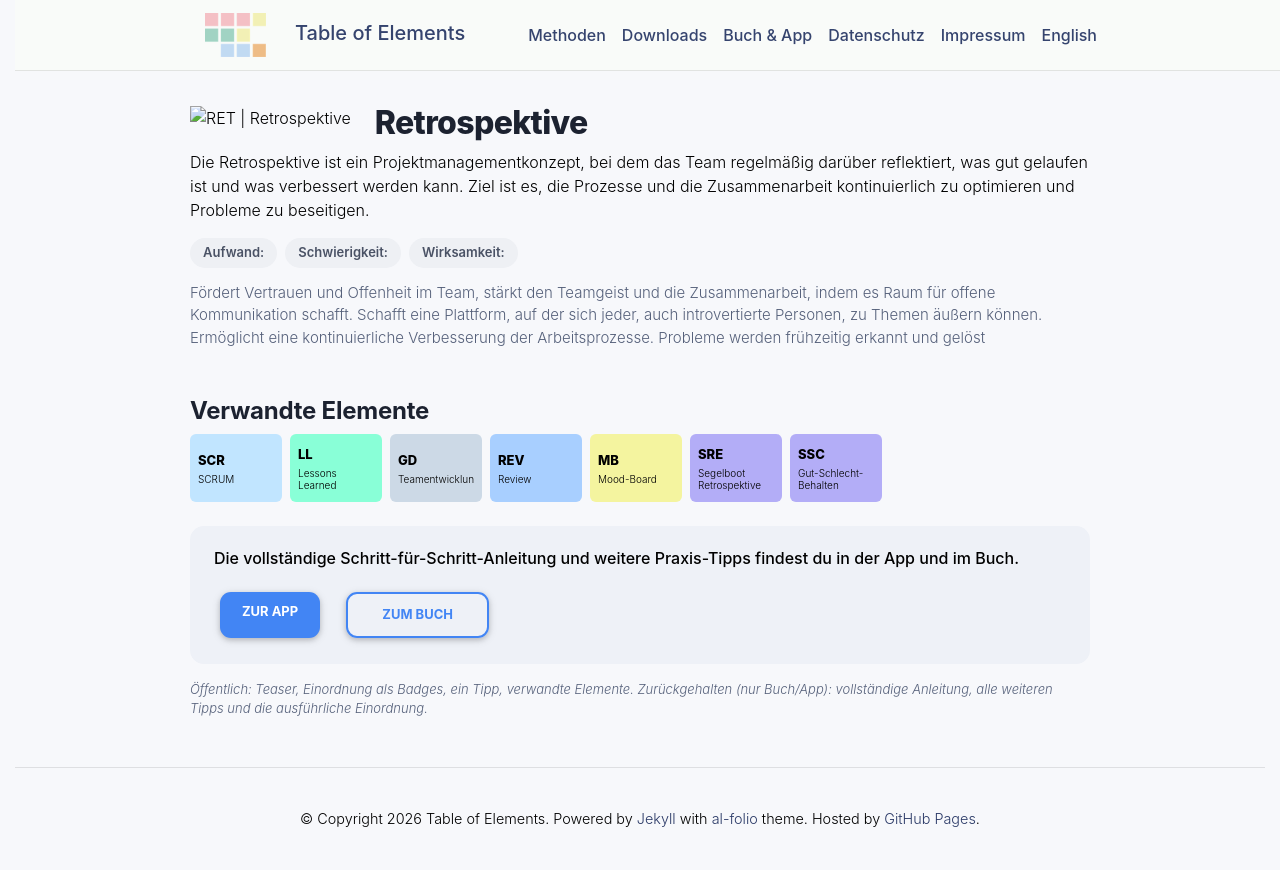

repository: table-of-elements/table-of-elements.github.io · page: de/elements/RET/index.html · generator: jekyll

---
lang: de
layout: default
permalink: /de/elements/RET/
subtitle: "Retrospektive"
title: "RET | Retrospektive"
description: "Die Retrospektive ist ein Projektmanagementkonzept, bei dem das Team regelmäßig darüber reflektiert, was gut gelaufen ist und was verbessert werden kann. Ziel ist es, die Prozesse und die Zusammenarbeit kontinuierlich zu optimieren und Probleme zu beseitigen."
og_image: /assets/img/elements/de/RET.og.png
---

{% include figure.liquid loading="eager" path="assets/img/elements/de/RET.card.png" class="img-fluid" width="300" height="300" alt="RET | Retrospektive" %}

# Retrospektive

Die Retrospektive ist ein Projektmanagementkonzept, bei dem das Team regelmäßig darüber reflektiert, was gut gelaufen ist und was verbessert werden kann. Ziel ist es, die Prozesse und die Zusammenarbeit kontinuierlich zu optimieren und Probleme zu beseitigen.
